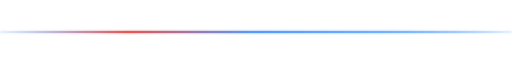
t = 0.00 s
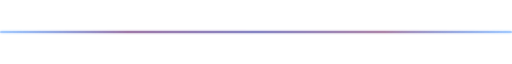
t = 1.00 s
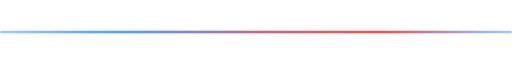
t = 2.00 s
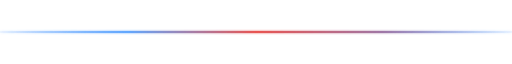
t = 3.00 s
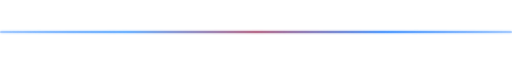
t = 4.00 s
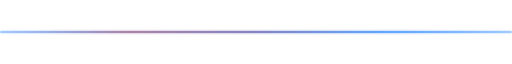
t = 5.00 s

The animated SVG that drew these frames (rendered in a browser with its animation timeline set to each time). Animation: 5 SMIL elements (animate=5); one cycle of 6.00 s, repeats indefinitely.

<svg xmlns="http://www.w3.org/2000/svg" viewBox="0 0 1200 8" width="100%" height="8">
  <defs>
    <linearGradient id="glowGrad" x1="0%" y1="0%" x2="100%" y2="0%">
      <stop offset="0%" stop-color="#388BFD" stop-opacity="0.1">
        <animate attributeName="stop-opacity" values="0.1; 0.6; 0.1" dur="3s" repeatCount="indefinite" />
      </stop>
      <stop offset="25%" stop-color="#E53935">
        <animate attributeName="stop-color" values="#E53935; #388BFD; #58A6FF; #E53935" dur="6s" repeatCount="indefinite" />
      </stop>
      <stop offset="50%" stop-color="#388BFD">
        <animate attributeName="stop-color" values="#388BFD; #E53935; #388BFD" dur="6s" repeatCount="indefinite" />
      </stop>
      <stop offset="75%" stop-color="#58A6FF">
        <animate attributeName="stop-color" values="#58A6FF; #E53935; #388BFD; #58A6FF" dur="6s" repeatCount="indefinite" />
      </stop>
      <stop offset="100%" stop-color="#388BFD" stop-opacity="0.1">
        <animate attributeName="stop-opacity" values="0.1; 0.6; 0.1" dur="3s" repeatCount="indefinite" />
      </stop>
    </linearGradient>
    <filter id="neonBlur" x="-20%" y="-100%" width="140%" height="300%">
      <feGaussianBlur stdDeviation="2" result="blur" />
      <feMerge>
        <feMergeNode in="blur" />
        <feMergeNode in="SourceGraphic" />
      </feMerge>
    </filter>
  </defs>
  <rect x="0" y="2" width="1200" height="4" rx="2" fill="url(#glowGrad)" filter="url(#neonBlur)" />
</svg>
